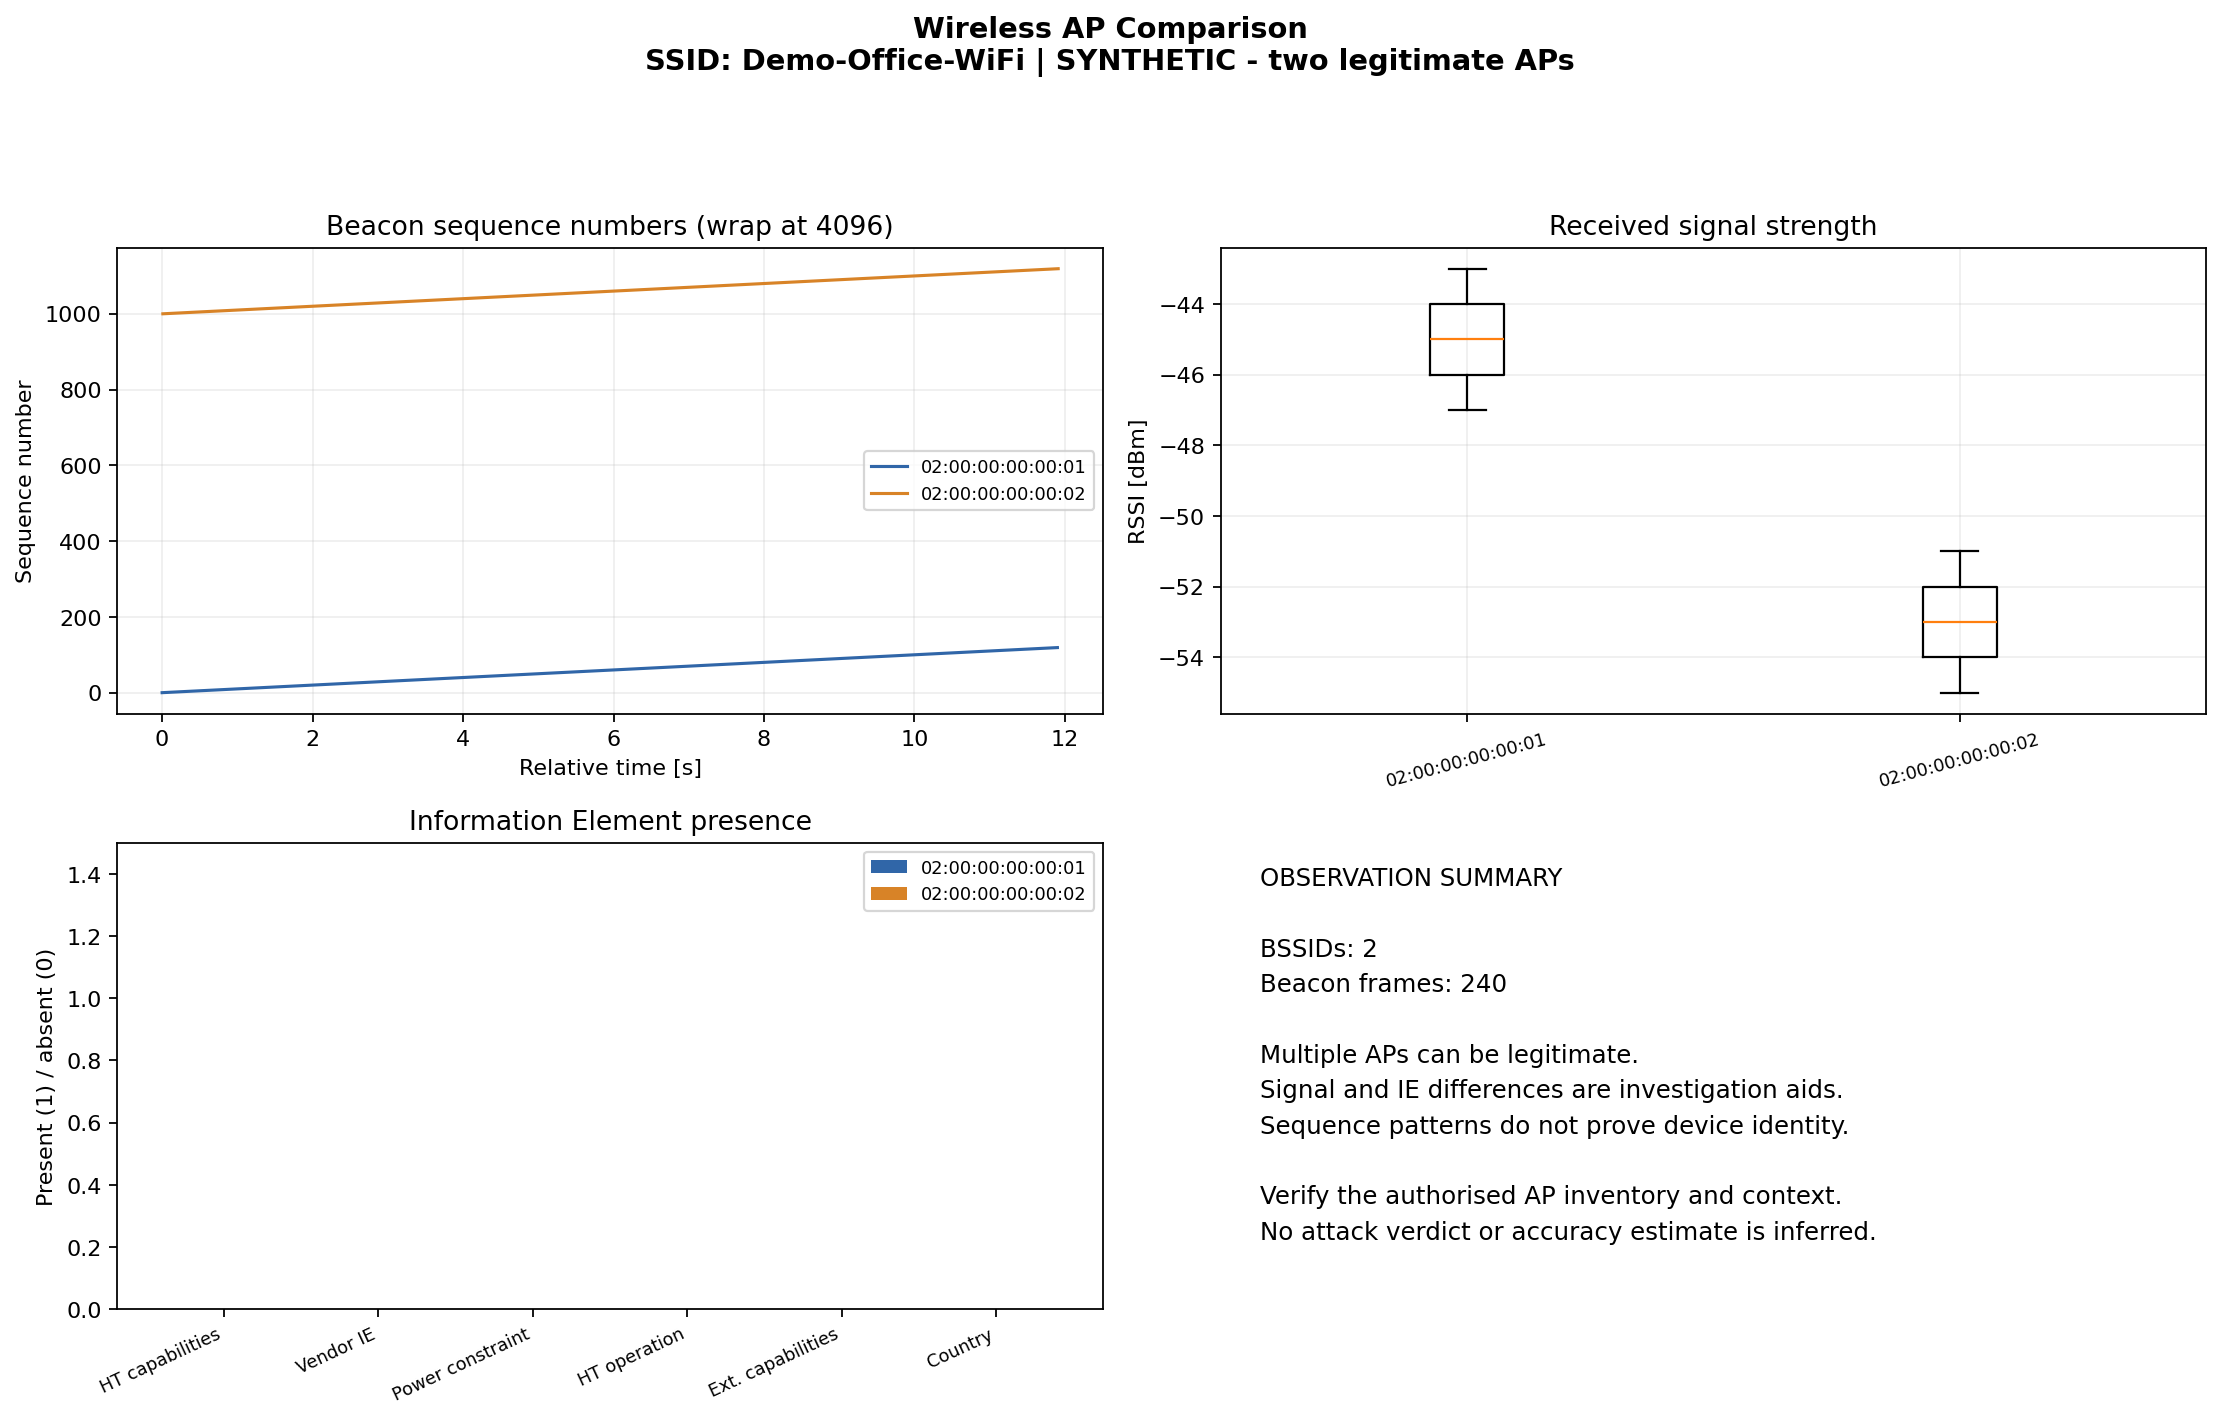

Values plotted in this chart, from the file beside it:
BSSID, SSID, Frame Count, Avg RSSI, Channel, Supported Rates, Vendor Specific, HT Capabilities, Seq Min, Seq Max, Country, Power Constraint
02:00:00:00:00:01, Demo-Office-WiFi, 120, -45.0, 6, 1, 2, 6, 11, , , 0, 119, , 
02:00:00:00:00:02, Demo-Office-WiFi, 120, -53.0, 6, 1, 2, 6, 11, , , 1000, 1119, , 
